Run: headless pygame with SDL's dummy video driver; simulated clock (each Clock.tick advances the game by its frame time, no real sleeping); random seed 0; keys injected as events and as key.get_pressed() state; no mouse input.
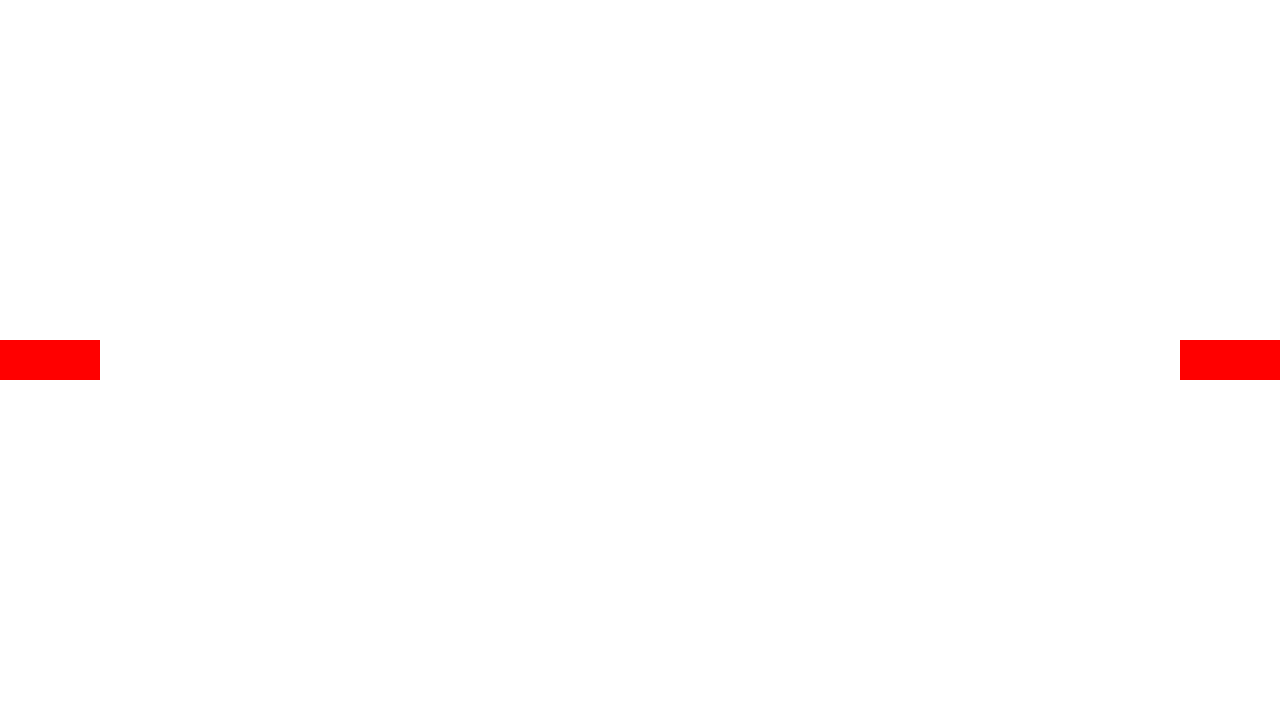
Frame 1 of 4 · flips 1–60 · no input
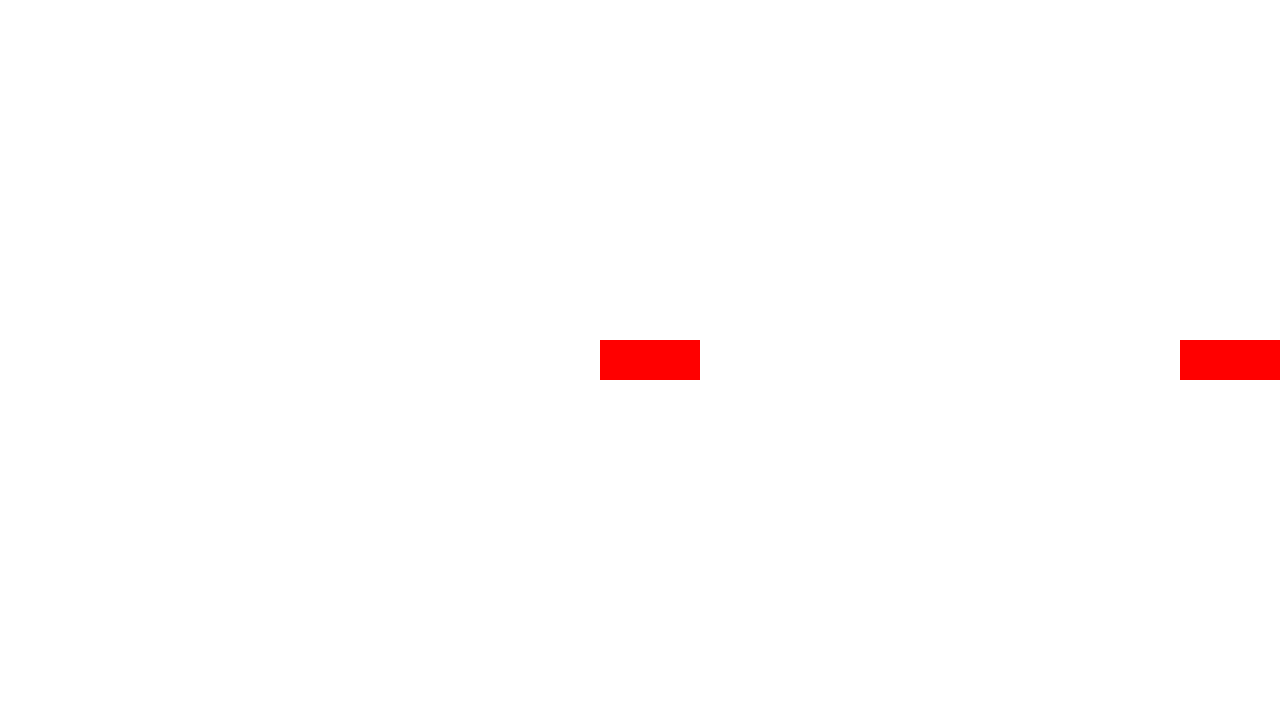
Frame 2 of 4 · flips 61–180 · tapped SPACE, RETURN · held RIGHT (→), D
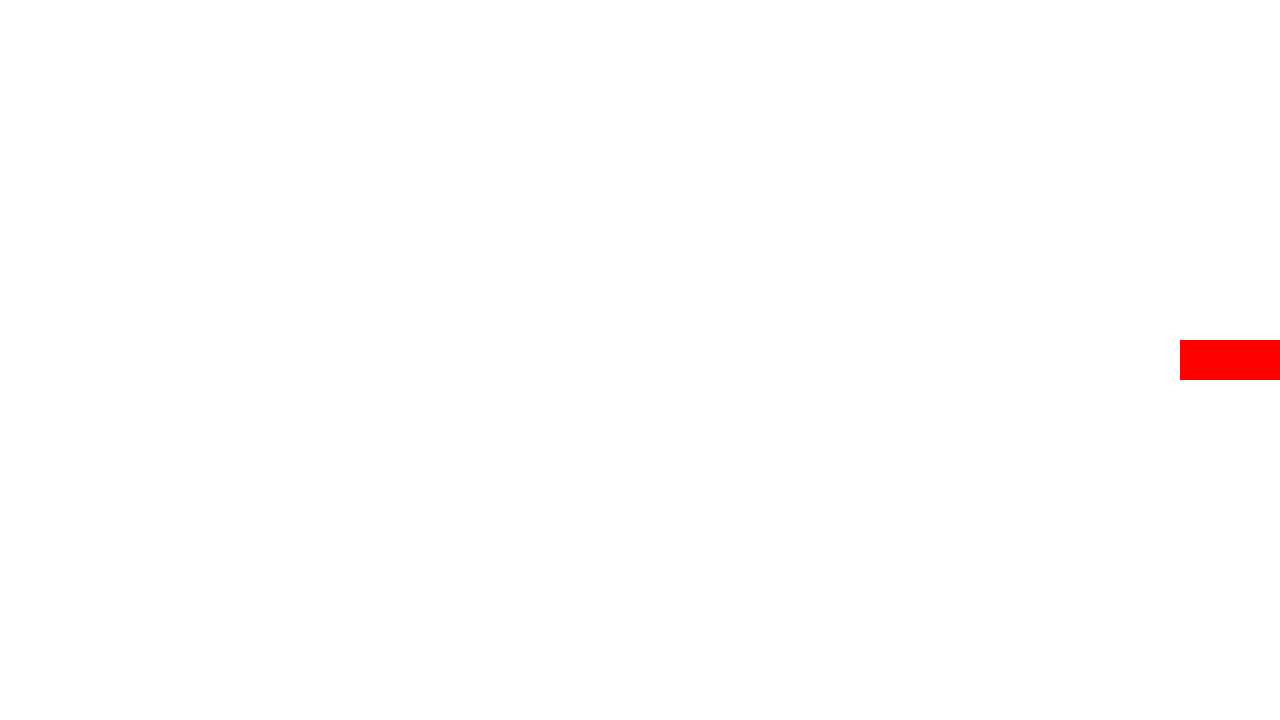
Frame 3 of 4 · flips 181–300 · held DOWN (↓), S
Frame 4 of 4 · flips 301–420 · held LEFT (←), A, UP (↑), W · screen same as frame 1, image omitted

The pygame program that drew these frames:

from pygame.constants import *
import pygame
pygame.init()

size = (1280, 720)
screen = pygame.display.set_mode(size)
pygame.display.set_caption("новая игра")
BACKGROUND = (255,255,255)
screen.fill(BACKGROUND)
RED = (255,0,0)


speed = 5
move = {K_LEFT:(-speed,0),
        K_RIGHT:(speed,0),
        K_UP:(0,-speed),
        K_DOWN:(0,speed)}

player = pygame.Rect(0,0,100,40)
player.midleft = (0,size[1]//2)

enemy = pygame.Rect(0,0,100,40)
enemy.midleft = (size[0]-100,size[1]//2)

FPS = 60
clock = pygame.time.Clock()
running = True
while running:
    old_pos = player.topleft
    for event in pygame.event.get():
        if event.type == pygame.QUIT:
            running = False


    keys = pygame.key.get_pressed()
    for key in move:
        if keys[key]:
            v = move[key]
            player.move_ip(v)

    if player.colliderect(enemy):
        player.topleft = old_pos

    screen.fill(BACKGROUND)
    pygame.draw.rect(screen,RED,player)
    pygame.draw.rect(screen,RED,enemy)
    pygame.display.flip()
    clock.tick(FPS)

pygame.quit()
